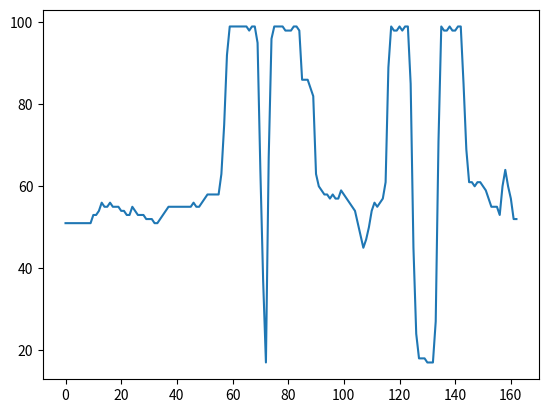

The script that saved this image:
import matplotlib.pyplot as plt

l0 = [51, 51, 51, 51, 51, 51, 51, 51, 51, 51, 53, 53, 54, 56, 55, 55, 56, 55, 55, 55, 54, 54, 53, 53, 55, 54, 53, 53, 53, 52, 52, 52, 51, 51, 52, 53, 54, 55, 55, 55, 55, 55, 55, 55, 55, 55, 56, 55, 55, 56, 57, 58, 58, 58, 58, 58, 63, 75, 92, 99, 99, 99, 99, 99, 99, 99, 98, 99, 99, 95, 64, 37, 17, 67, 96, 99, 99, 99, 99, 98, 98, 98, 99, 99, 98, 86, 86, 86, 84, 82, 63, 60, 59, 58, 58, 57, 58, 57, 57, 59, 58, 57, 56, 55, 54, 51, 48, 45, 47, 50, 54, 56, 55, 56, 57, 61, 89, 99, 98, 98, 99, 98, 99, 99, 85, 45, 24, 18, 18, 18, 17, 17, 17, 27, 71, 99, 98, 98, 99, 98, 98, 99, 99, 85, 69, 61, 61, 60, 61, 61, 60, 59, 57, 55, 55, 55, 53, 60, 64, 60, 57, 52, 52]

l1 = [45, 45, 45, 45, 45, 45, 46, 45, 46, 47, 47, 46, 46, 45, 45, 45, 45, 46, 46, 46, 45, 45, 46, 46, 46, 45, 45, 45, 45, 45, 46, 46, 47, 47, 47, 47, 47, 47, 48, 48, 48, 47, 46, 46, 46, 46, 45, 45, 44, 44, 44, 45, 46, 47, 46, 46, 46, 47, 47, 48, 48, 47, 47, 46, 46, 47, 57, 73, 90, 98, 98, 99, 99, 99, 99, 98, 99, 99, 94, 71, 53, 27, 23, 21, 21, 21, 21, 20, 20, 20, 22, 39, 99, 99, 98, 99, 99, 98, 99, 88, 67, 58, 52, 51, 51, 51, 51, 52, 52, 53, 55, 56, 56, 56, 56]

l2 = [51, 52, 52, 51, 54, 54, 53, 54, 54, 54, 52, 51, 50, 50, 51, 51, 52, 51, 52, 52, 52, 53, 55, 54, 54, 55, 55, 55, 55, 55, 55, 55, 55, 57, 58, 68, 78, 99, 99, 99, 99, 98, 98, 99, 98, 99, 99, 86, 59, 24, 19, 17, 17, 17, 17, 16, 16, 18, 40, 92, 99, 98, 99, 98, 98, 98, 99, 99, 92, 81, 62, 59, 59, 59, 58, 58, 58, 58, 57, 57, 56, 59, 59, 58, 58, 58, 55, 50, 46, 45, 47, 48, 48, 48, 48, 48, 50, 54, 63, 76, 85, 87, 99, 98, 99, 99, 99, 99, 91, 90, 58, 26, 17, 17, 18, 18, 18, 35, 69, 98, 99, 98, 98, 99, 99, 99, 97, 66, 60, 60, 59, 59, 57, 58, 57, 58, 58, 63, 59, 56, 54, 53, 53, 53, 51, 49, 48, 47, 47, 47, 47, 47, 46, 46, 44, 47, 47, 46, 46, 47, 46, 45, 45, 45, 46, 46, 45, 45, 45, 45, 46, 45, 45, 44, 44, 43, 44, 44, 45, 46]

l3 = [51, 51, 53, 52, 53, 53, 52, 52, 53, 53, 53, 54, 54, 54, 53, 54, 54, 54, 54, 54, 54, 54, 55, 54, 54, 54, 55, 55, 54, 55, 54, 54, 55, 55, 54, 54, 53, 54, 54, 55, 55, 55, 55, 55, 55, 55, 55, 55, 55, 55, 58, 59, 60, 60, 60, 60, 60, 60, 61, 61, 74, 93, 99, 99, 98, 99, 82, 74, 74, 65, 53, 46, 18, 17, 16, 17, 29, 53, 63, 63, 63, 84, 99, 98, 98, 99, 99, 90, 91, 90, 90, 89, 74, 62, 61, 59, 58, 57, 57, 57, 57, 57, 58, 59, 58, 58, 58, 57, 54, 48, 45, 44, 45, 46, 47, 49, 51, 54, 56, 59, 61, 60, 61, 63, 73, 99, 99, 99, 98, 99, 98, 98, 99, 99, 99, 99, 61, 26, 17, 17, 17, 17, 17, 34, 99, 99, 98, 99, 99, 98, 99, 99, 99, 71, 60, 58, 59, 59, 58, 57, 58, 56]

l4 = [44, 46, 46, 46, 45, 45, 46, 46, 46, 46, 46, 46, 47, 45, 59, 79, 95, 99, 99, 99, 99, 99, 98, 98, 99, 99, 99, 98, 99, 97, 92, 92, 92, 90, 84, 67, 27, 21, 20, 20, 20, 20, 20, 20, 20, 27, 27, 36, 43, 71, 87, 98, 99, 98, 99, 99, 99, 99, 92, 66, 54, 51, 51, 51, 51, 51, 51, 51, 51, 52, 53, 53, 54, 56, 55, 56, 56, 55, 55, 55, 55, 55, 54, 56, 55, 55, 56, 56, 57, 57, 58, 57, 55, 54, 54, 54, 53, 52, 54, 53, 53, 52, 52, 53, 50, 49, 49, 48, 48, 48, 49, 48, 48, 47, 47, 47, 45, 40, 37, 33, 32, 31, 31, 31, 31, 30, 28, 28, 32, 46, 56, 57, 58, 58, 75, 82, 76, 68, 66, 65, 66, 67, 67, 67, 68, 69, 67, 70, 70, 71, 71, 71, 72, 72, 72, 98, 99, 99, 99, 99, 99, 98, 99, 99, 54, 22, 21, 23, 28, 30, 42, 99, 99, 99, 99, 98, 99, 99, 93, 78, 77]

l5 = [10, 52, 51, 52, 51, 51, 52, 51, 52, 52, 52, 51, 51, 51, 51, 52, 53, 54, 54, 54, 54, 54, 54, 54, 54, 56, 56, 57, 56, 56, 55, 55, 55, 55, 55, 55, 55, 55, 55, 55, 55, 53, 51, 51, 51, 51, 51, 51, 52, 52, 53, 54, 55, 55, 55, 55, 55, 56, 55, 55, 55, 56, 57, 57, 59, 60, 63, 63, 69, 71, 99, 99, 98, 98, 98, 99, 99, 99, 99, 99, 97, 82, 67, 54, 17, 16, 19, 28, 29, 29, 30, 78, 99, 99, 98, 99, 98, 99, 99, 98, 97, 88, 75, 62, 60, 59, 59, 58, 58, 58, 58, 57, 58, 59, 59, 58, 58, 57, 58, 59, 58, 51, 50, 49, 49, 49, 49, 48, 48, 52, 57, 59, 60, 64, 83, 99, 99, 99, 98, 98, 99, 99, 49, 19, 18, 17, 17, 17, 18, 41, 73, 99, 99, 99, 99, 99, 98, 99, 93, 91, 82, 73, 66, 61, 60, 59, 59, 60, 59, 59, 63, 63, 60, 56, 56, 56, 56, 55, 55, 50]

l6 = [55, 55, 55, 54, 54, 54, 54, 55, 55, 55, 49, 46, 45, 41, 41, 41, 42, 43, 43, 43, 43, 44, 44, 44, 44, 48, 48, 48, 48, 47, 47, 46, 46, 45, 46, 45, 44, 44, 43, 43, 43, 44, 46, 46, 46, 46, 46, 46, 47, 46, 45, 46, 47, 60, 84, 99, 99, 99, 98, 99, 98, 98, 99, 83, 81, 80, 69, 55, 30, 21, 21, 37, 59, 66, 67, 67, 87, 99, 99, 99, 99, 99, 99, 91, 87, 66, 52, 50, 51, 52, 52, 52, 52, 53, 53, 54, 53, 53, 54, 56, 56, 55, 53, 52, 52, 52, 51, 51, 53, 54, 54, 54, 54, 54, 54, 54, 54, 53, 52, 52, 52, 52, 51, 50, 47, 44, 43, 44, 46, 47, 50, 60, 63, 50, 47, 41, 41, 42, 40, 41, 42, 37, 38, 45, 59]

l7 = [55, 55, 55, 55, 55, 55, 55, 55, 55, 55, 55, 54, 50, 50, 51, 52, 53, 54, 54, 54, 54, 54, 55, 56, 55, 56, 56, 56, 57, 56, 56, 56, 56, 56, 56, 56, 55, 56, 55, 55, 56, 58, 59, 60, 61, 62, 68, 84, 95, 99, 99, 99, 99, 99, 80, 58, 44, 36, 31, 19, 17, 26, 46, 99, 99, 98, 98, 99, 99, 99, 99, 98, 98, 99, 99, 98, 87, 81, 80, 79, 74, 60, 59, 58, 57, 56, 56, 57, 56, 58, 59, 58, 58, 58, 57, 58, 57, 52, 48, 45, 45, 48, 50, 52, 53, 57, 58, 60, 65, 71, 79, 99, 99, 98, 99, 99, 99, 98, 52, 20, 17, 17, 20, 22, 22, 22, 43, 98, 99, 98, 99, 98, 98, 98, 99, 63, 60, 60, 61, 61, 61, 61, 61, 59, 59, 59, 59, 63, 58, 56, 55, 55, 55, 55, 54, 51, 46, 45, 45, 43, 43]

l9 = [56, 56, 56, 56, 56, 56, 56, 56, 56, 56, 56, 56, 53, 53, 53, 53, 53, 55, 55, 55, 54, 53, 53, 52, 52, 52, 52, 52, 53, 54, 54, 55, 54, 55, 54, 55, 54, 55, 55, 55, 55, 55, 55, 55, 55, 55, 55, 55, 55, 55, 56, 55, 57, 60, 67, 78, 83, 93, 99, 99, 99, 98, 98, 99, 99, 99, 99, 99, 63, 40, 25, 17, 17, 17, 18, 19, 60, 99, 98, 99, 99, 98, 99, 99, 99, 99, 90, 82, 64, 60, 59, 59, 58, 59, 59, 58, 57, 57, 58, 60, 59, 59, 59, 59, 56, 48, 46, 45, 45, 45, 46, 49, 55, 58, 58, 58, 59, 59, 59, 69, 85, 98, 99, 99, 94, 55, 28, 23, 23, 23, 20, 17, 37, 73, 99, 99, 99, 98, 98, 98, 99, 81, 65, 64, 64, 64, 63, 62, 60, 60, 59, 59, 60, 60, 60, 61, 74, 97, 99, 99]

l10 = [52, 52, 52, 51, 52, 52, 52, 52, 52, 51, 51, 51, 51, 52, 53, 53, 54, 54, 54, 54, 54, 54, 54, 53, 53, 54, 56, 56, 56, 56, 56, 56, 56, 54, 54, 54, 55, 54, 54, 54, 54, 54, 54, 54, 54, 51, 50, 52, 54, 54, 55, 55, 55, 55, 55, 56, 57, 56, 56, 56, 56, 56, 56, 56, 56, 57, 55, 56, 56, 57, 58, 59, 68, 74, 98, 99, 99, 99, 99, 98, 99, 98, 99, 80, 33, 18, 17, 17, 16, 17, 16, 16, 18, 49, 82, 99, 98, 99, 98, 98, 99, 99, 98, 98, 99, 99, 93, 93, 93, 87, 63, 60, 58, 56, 56, 56, 56, 56, 55, 55, 57, 58, 57, 51, 47, 45, 45, 45, 46, 48, 58, 58, 57, 58, 58, 59, 62, 99, 99, 98, 99, 83, 71, 69, 69, 37, 23, 17, 19, 43, 68, 76, 96, 99, 99, 98, 91, 78, 78, 67, 60, 57, 58, 58, 59, 59, 59, 61, 62, 62, 58, 52, 53, 52, 49, 44]

l11 = [51, 51, 51, 51, 51, 51, 51, 51, 51, 51, 53, 53, 54, 54, 54, 54, 53, 53, 54, 54, 53, 54, 54, 55, 55, 55, 55, 56, 56, 56, 55, 56, 56, 57, 57, 57, 57, 57, 55, 50, 50, 51, 52, 52, 52, 53, 55, 54, 55, 55, 56, 56, 56, 56, 57, 57, 56, 56, 57, 57, 57, 57, 57, 63, 77, 87, 87, 87, 99, 98, 99, 99, 99, 77, 70, 55, 55, 55, 47, 25, 17, 21, 52, 68, 80, 89, 88, 89, 99, 98, 98, 99, 90, 73, 64, 63, 62, 62, 60, 58, 58, 58, 58, 58, 59, 59, 57, 54, 50, 48, 48, 47, 46, 45, 48, 51, 53, 57, 57, 57, 59, 62, 76, 99, 98, 98, 99, 98, 99, 99, 78, 32, 18, 17, 18, 21, 21, 21, 35, 70, 99, 98, 99, 99, 99, 99, 99, 99, 75, 61, 59, 58, 59, 59, 58, 58, 58, 57, 57, 63, 61, 58, 55, 54, 54, 53, 50, 47]

l12 = [50, 50, 50, 50, 50, 50, 50, 50, 50, 50, 50, 52, 54, 54, 54, 54, 53, 53, 53, 53, 52, 53, 53, 54, 55, 55, 55, 54, 55, 55, 56, 57, 57, 58, 58, 58, 58, 58, 57, 57, 55, 54, 52, 52, 53, 53, 53, 53, 53, 55, 54, 54, 54, 54, 54, 54, 55, 55, 55, 56, 58, 59, 59, 59, 60, 60, 71, 79, 97, 99, 98, 99, 99, 98, 90, 90, 89, 72, 24, 17, 41, 93, 99, 99, 99, 98, 99, 98, 77, 65, 61, 62, 62, 61, 59, 57, 57, 58, 59, 59, 59, 59, 58, 57, 53, 51, 47, 46, 46, 45, 46, 48, 50, 52, 58, 60, 61, 63, 62, 63, 78, 99, 98, 99, 99, 99, 99, 99, 99, 92, 44, 18, 21, 34, 35, 54, 66, 99, 99, 99, 99, 99, 99, 99, 99, 99, 99, 94, 90, 89, 88, 90, 90, 90, 89, 88, 91, 96, 89, 82, 82, 81, 81, 80, 77, 68, 67, 65, 66, 66, 65, 62, 63, 63, 69, 59]

l13 = [53, 53, 53, 53, 53, 53, 53, 53, 53, 54, 55, 57, 57, 57, 57, 56, 57, 56, 56, 56, 56, 56, 56, 55, 56, 57, 57, 58, 56, 56, 57, 57, 57, 57, 56, 57, 57, 58, 57, 56, 55, 55, 54, 54, 54, 54, 52, 53, 54, 54, 55, 55, 54, 54, 55, 54, 54, 55, 56, 56, 56, 57, 58, 58, 58, 58, 59, 59, 60, 78, 99, 98, 98, 99, 98, 98, 99, 99, 92, 63, 21, 17, 17, 16, 16, 16, 16, 19, 39, 63, 99, 99, 99, 99, 98, 99, 98, 99, 99, 99, 65, 58, 57, 57, 57, 57, 57, 57, 56, 56, 56, 57, 55, 53, 50, 50, 50, 50, 48, 45, 44, 48, 50, 54, 58, 59, 59, 59, 59, 72, 99, 98, 98, 99, 98, 98, 99, 98, 69, 26, 17, 17, 17, 19, 19, 20, 40, 99, 99, 98, 99, 93, 86, 87, 85, 65, 58, 57, 57, 57, 57, 56, 57, 58, 57, 53, 55, 56, 56, 61, 59, 54, 48, 47, 46, 46, 46, 45, 41, 43, 45]

l14 = [56, 56, 56, 56, 56, 56, 56, 56, 56, 56, 57, 57, 56, 55, 53, 56, 55, 55, 56, 56, 55, 55, 55, 55, 55, 53, 52, 51, 51, 53, 53, 54, 54, 55, 55, 56, 56, 56, 56, 56, 56, 56, 56, 55, 56, 55, 56, 56, 55, 55, 56, 57, 59, 59, 58, 59, 59, 59, 85, 99, 98, 98, 99, 99, 99, 99, 99, 58, 37, 20, 16, 17, 40, 50, 51, 50, 48, 48, 52, 98, 98, 99, 99, 99, 98, 99, 89, 67, 61, 59, 57, 57, 57, 57, 56, 56, 56, 56, 58, 58, 57, 54, 47, 46, 46, 46, 45, 47, 57, 59, 61, 63, 64, 64, 64, 81, 99, 99, 99, 98, 99, 98, 98, 99, 93, 31, 18, 17, 17, 21, 32, 31, 50, 77, 98, 99, 98, 99, 74, 71, 65, 62, 61, 60, 60, 61, 59, 59, 59, 64, 66, 60, 58, 57, 57, 55, 50, 49, 48, 47, 47, 44, 47, 48, 47, 47, 47, 46, 46, 46]

plt.plot(l0)
plt.show()
